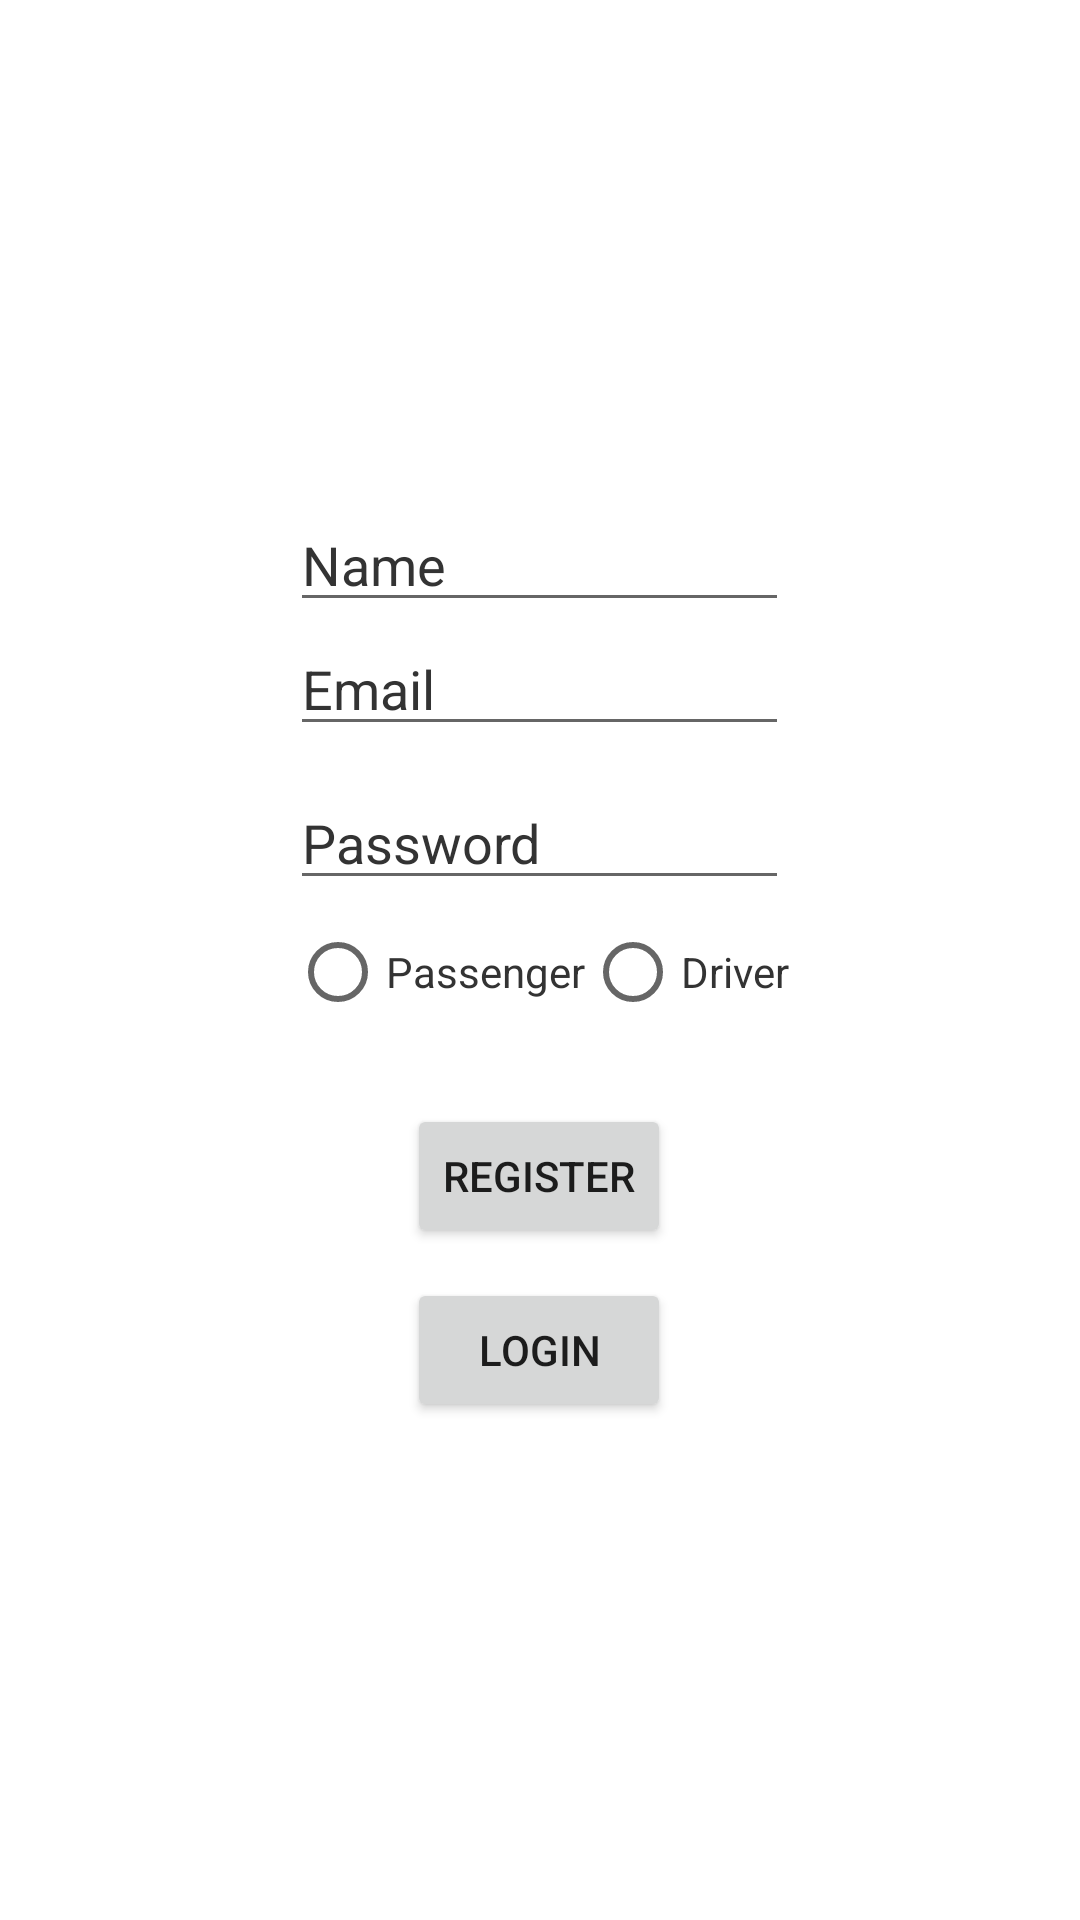

Here is an Android app screen rendered from its layout file. Give the layout XML and the strings, colors and styles it references.
<!-- AndroidManifest.xml: application theme Theme.DriversDoor -->
<!-- res/layout/register.xml -->
<?xml version="1.0" encoding="utf-8"?>
<RelativeLayout xmlns:android="http://schemas.android.com/apk/res/android"
    xmlns:app="http://schemas.android.com/apk/res-auto"
    xmlns:tools="http://schemas.android.com/tools"
    android:layout_width="match_parent"
    android:layout_height="match_parent"
    >

    
    <ImageView
        android:layout_width="match_parent"
        android:layout_height="match_parent"
        android:src="@drawable/register"
        android:scaleType="centerCrop" />

    
    <LinearLayout
        android:layout_width="wrap_content"
        android:layout_height="wrap_content"
        android:orientation="vertical"
        android:layout_centerInParent="true"
        android:padding="20dp">

        <EditText
            android:id="@+id/editTextName"
            android:layout_width="match_parent"
            android:layout_height="wrap_content"
            android:hint="Name"
            android:textColorHint="#333333"
            />

        <EditText
            android:id="@+id/editTextEmail"
            android:layout_width="match_parent"
            android:layout_height="wrap_content"
            android:hint="Email"
            android:textColorHint="#333333"
            />

        <EditText
            android:id="@+id/editTextPassword"
            android:layout_width="match_parent"
            android:layout_height="wrap_content"
            android:hint="Password"
            android:inputType="textPassword"
            android:layout_marginTop="10dp"
            android:textColorHint="#333333"
            />
        <RadioGroup
            android:id="@+id/radioGroupOptions"
            android:layout_width="wrap_content"
            android:layout_height="wrap_content"
            android:orientation="horizontal">

            <RadioButton
                android:id="@+id/radioButtonPassenger"
                android:layout_width="wrap_content"
                android:layout_height="wrap_content"
                android:text="Passenger"
                android:textColor="#333333"
                />

            <RadioButton
                android:id="@+id/radioButtonDriver"
                android:layout_width="wrap_content"
                android:layout_height="wrap_content"
                android:text="Driver"
                android:textColor="#333333"
                />

        </RadioGroup>


        <Button
            android:id="@+id/buttonRegister"
            android:layout_width="wrap_content"
            android:layout_height="wrap_content"
            android:text="Register"
            android:layout_marginTop="20dp"
            android:layout_gravity="center_horizontal"
            />

        <Button
            android:id="@+id/buttonLogin"
            android:layout_width="wrap_content"
            android:layout_height="wrap_content"
            android:text="Login"
            android:layout_marginTop="10dp"
            android:layout_gravity="center_horizontal" />

    </LinearLayout>

</RelativeLayout>
<!-- resources referenced by this layout -->
<resources>
  <style name="Theme.DriversDoor" parent="Theme.MaterialComponents.DayNight.DarkActionBar">
          
          <item name="colorPrimary">@color/purple_500</item>
          <item name="colorPrimaryVariant">@color/purple_700</item>
          <item name="colorOnPrimary">@color/white</item>
          
          <item name="colorSecondary">@color/teal_200</item>
          <item name="colorSecondaryVariant">@color/teal_700</item>
          <item name="colorOnSecondary">@color/black</item>
          
          <item name="android:statusBarColor" tools:targetApi="l">?attr/colorPrimaryVariant</item>
          
      </style>
  <!-- not gathered from this repository: default colours our renderer supplied (Android Studio template values) -->
  <color name="purple_500">#FF6200EE</color>
  <color name="purple_700">#FF3700B3</color>
  <color name="teal_200">#FF03DAC5</color>
  <color name="teal_700">#FF018786</color>
  <color name="black">#FF000000</color>
  <color name="white">#FFFFFFFF</color>
</resources>
